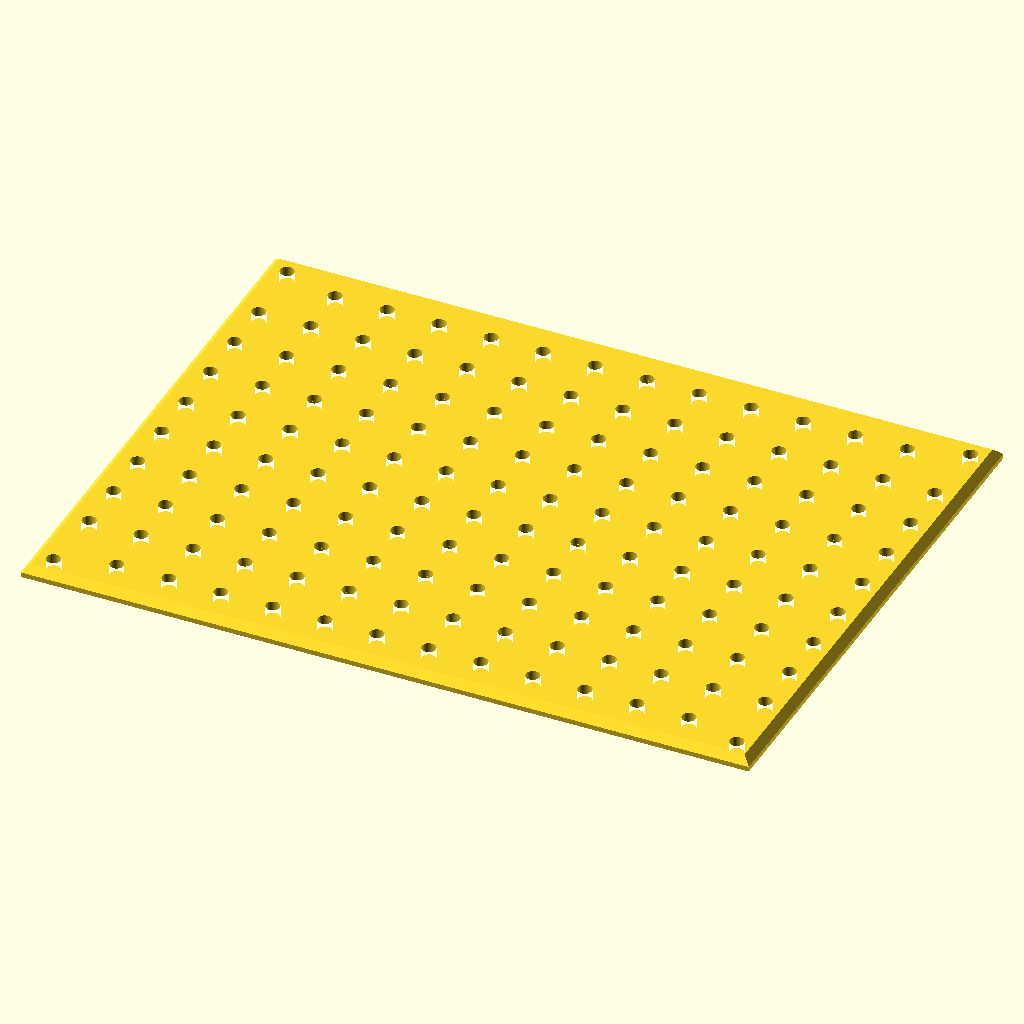
Cell 1 — every parameter at its default value.
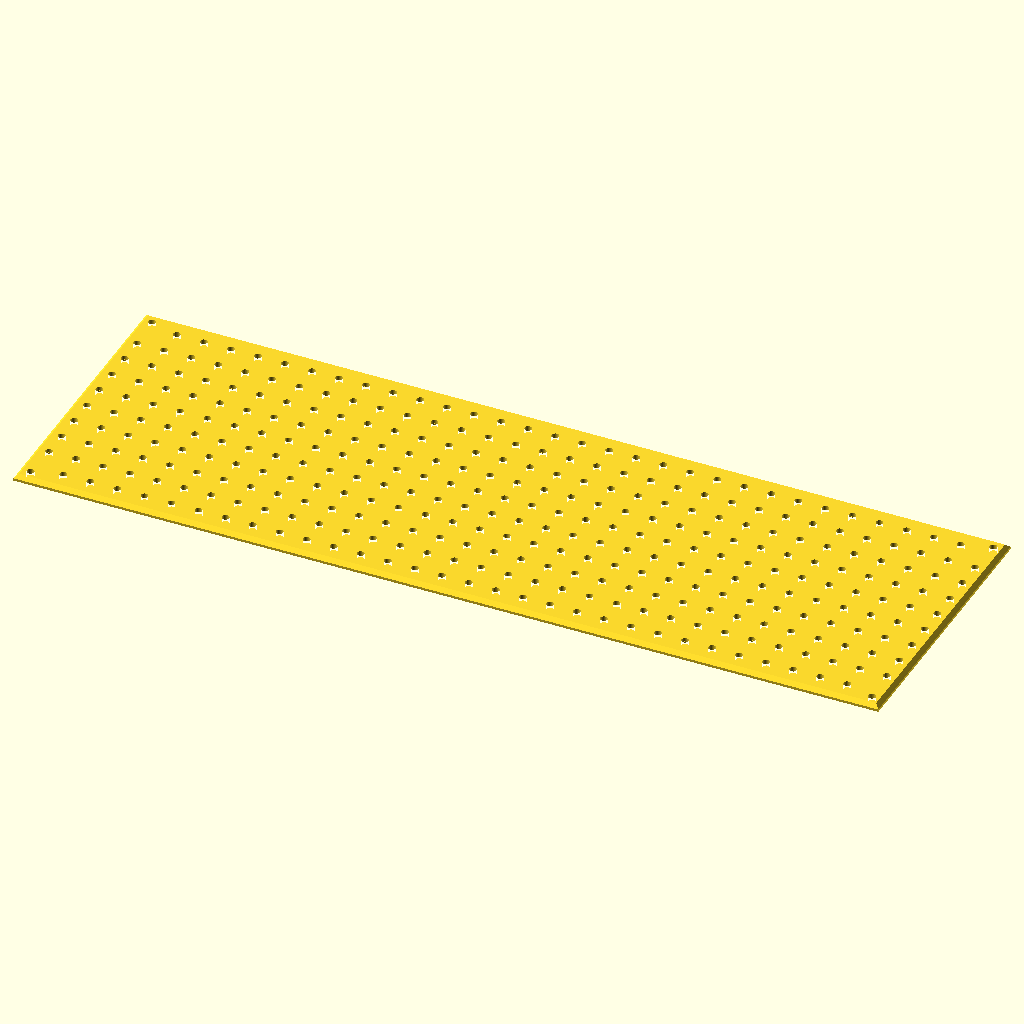
Cell 2 — horizontalPitch set to 80, the other parameters unchanged.
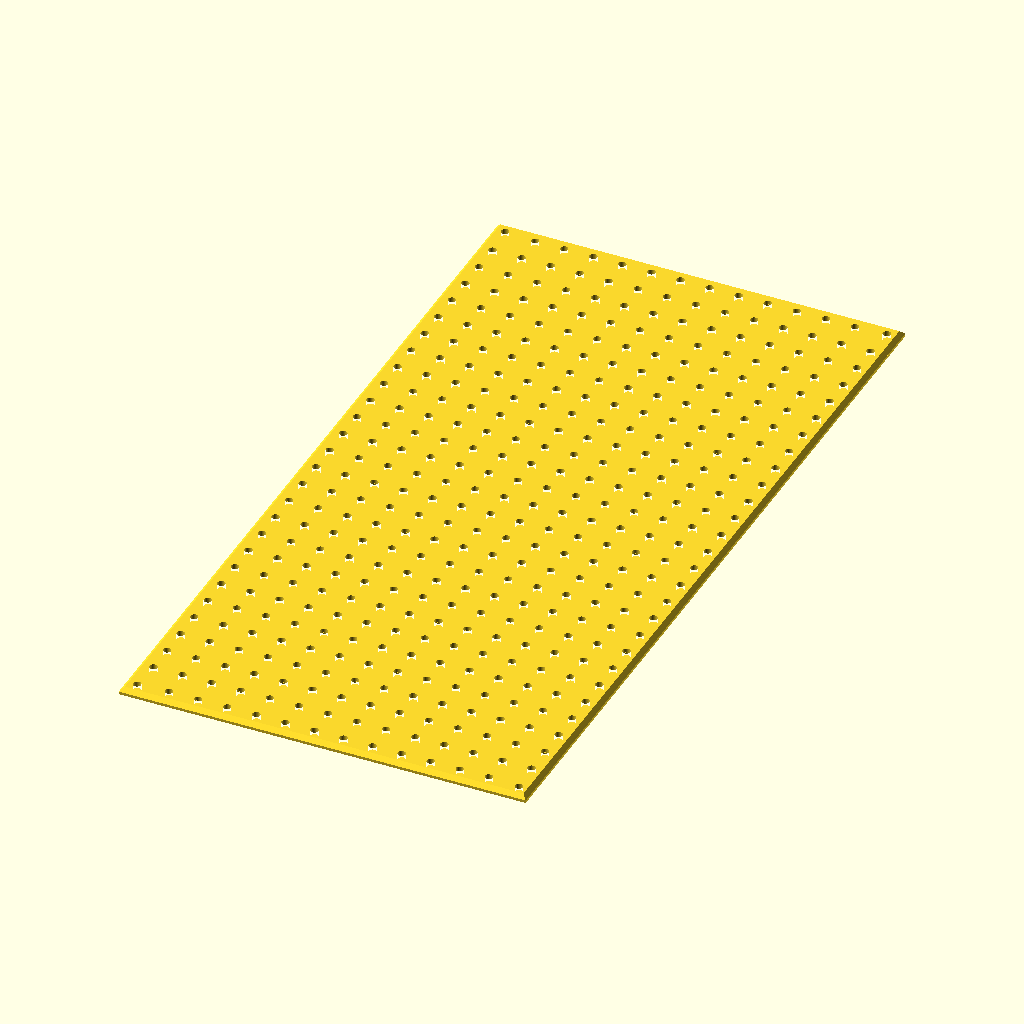
Cell 3 — verticalUnits set to 8, the other parameters unchanged.
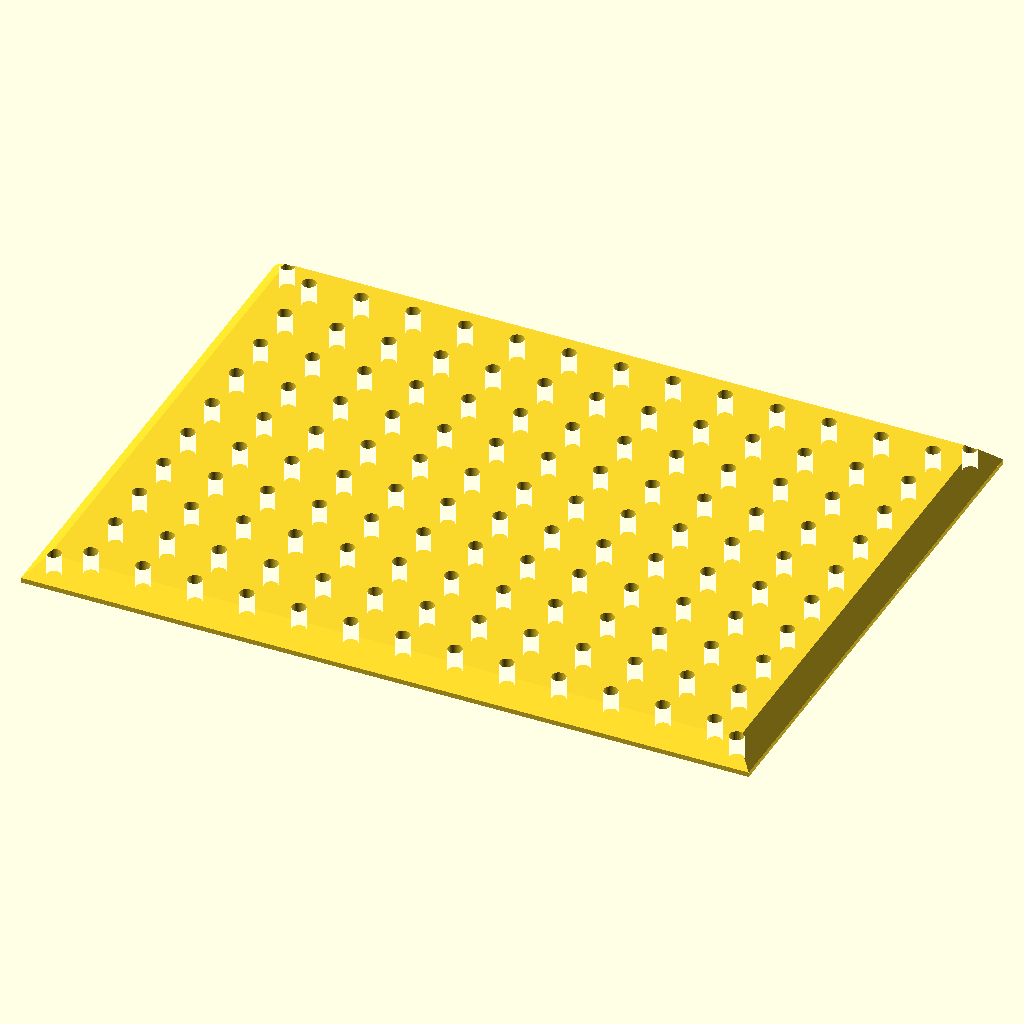
Cell 4: the same model with panelThickness = 6.
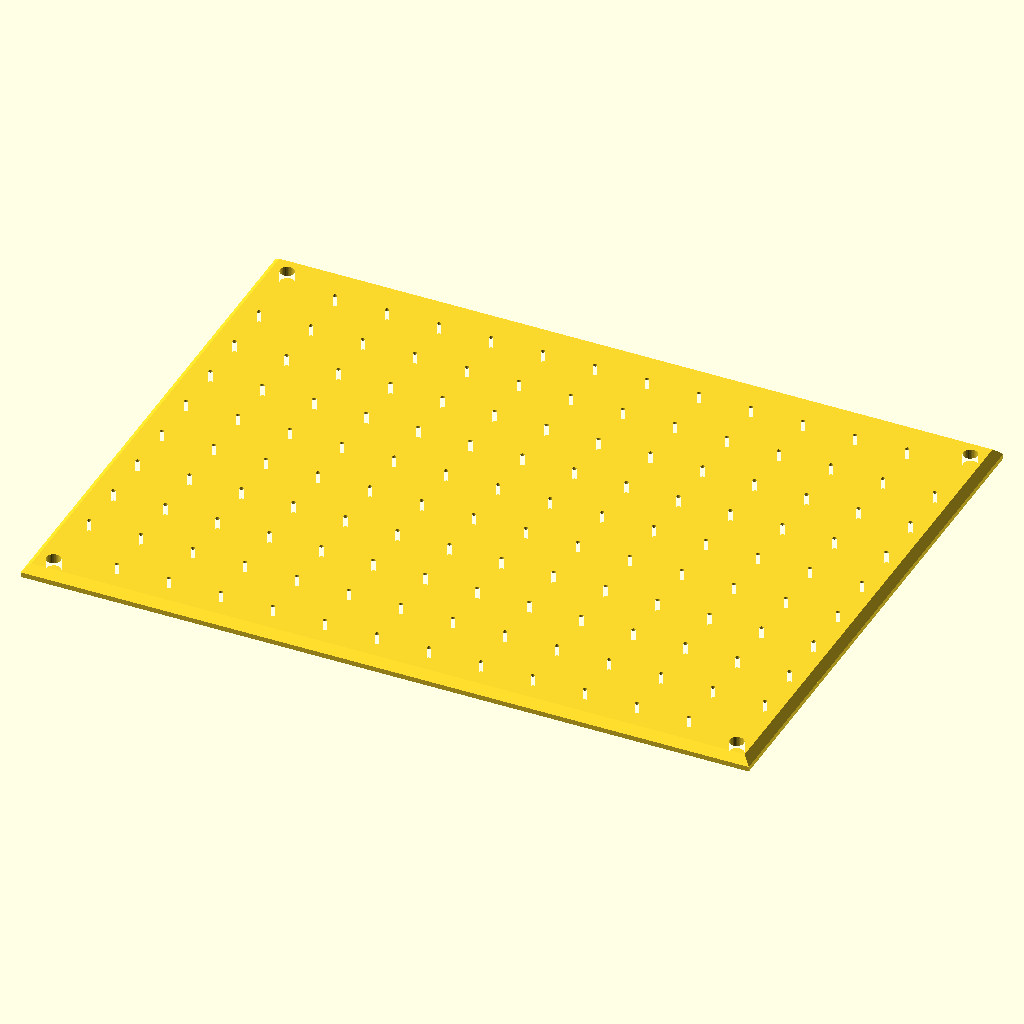
Cell 5: gridHoleDiameter = 1 (everything else at default).
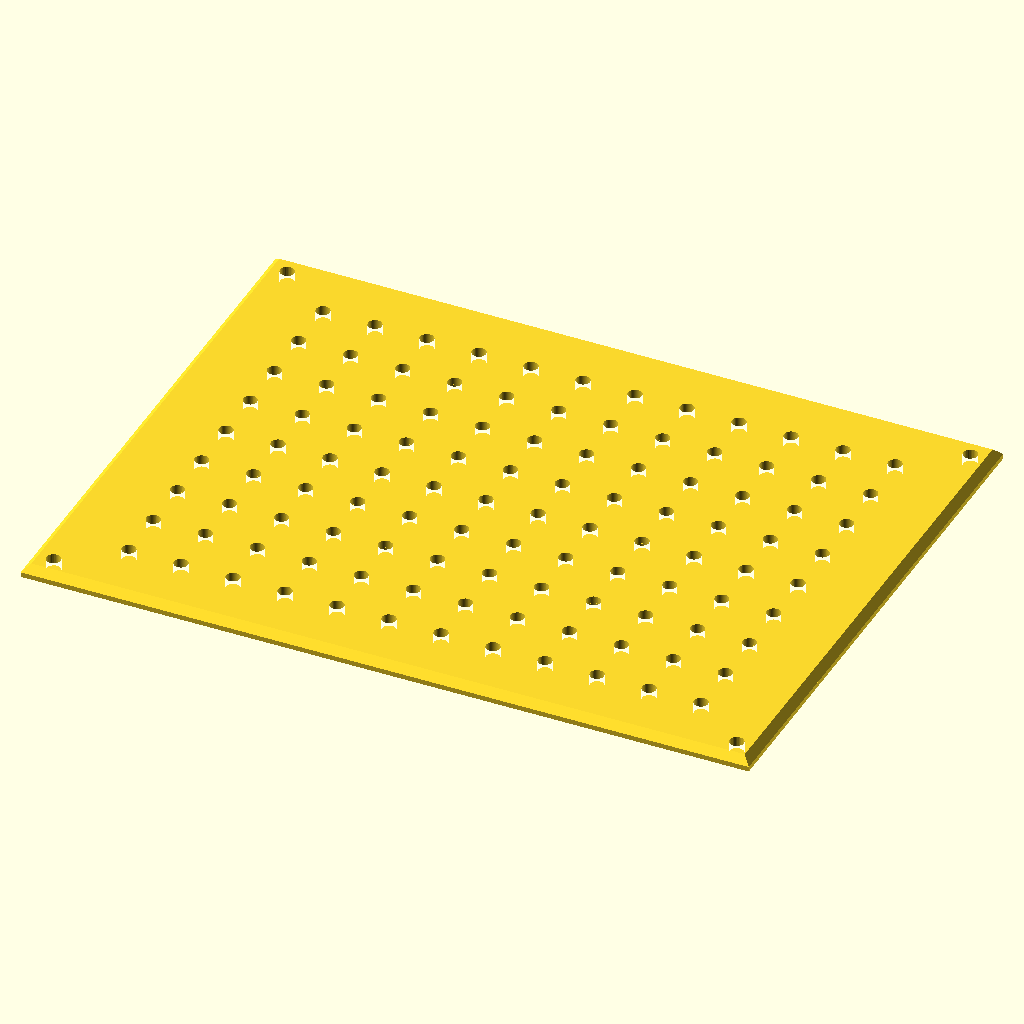
Cell 6: the same model with gridMargin = 15.
All cells are drawn from the same view direction (rotation 55°, 0°, 25°, orthographic, colour scheme Cornfield), but the view is re-fitted for each cell, so position and scale can differ between cells as well as the parameter.
OpenSCAD source file examples/grid_plate/GridPlate.scad:
// Grid Plate MakerPanel: perforated carrier with optional SBC standoffs.
// SPDX-License-Identifier: MIT
// Board patterns are shared with MakerStack; verify your board revision.

include <makerpanel/common.scad>
use <makerpanel/panel.scad>
use <makerpanel/makerstack.scad>

/* [Panel] */
horizontalPitch = 35; // [4:1:80]
verticalUnits = 3; // [0.5:0.5:8]
panelThickness = 3; // [1:0.5:6]

/* [Mounting Grid] */
gridPitch = 12.7; // [6.35:0.25in, 12.7:0.5in, 25.4:1in, 10:10mm, 20:20mm, 25:25mm]
gridHoleDiameter = 3.4; // [1:0.1:5]
// Minimum hole-center distance from the outside edge.
gridMargin = 6; // [3:0.5:15]

/* [SBC Mounting] */
sbc = "none"; // [none:None, nano:Jetson Nano, pi:Raspberry Pi, latte:LattePanda, all:All patterns]
standoffHeight = 6; // [3:1:15]
standoffDiameter = 7; // [5:0.5:10]
// Printed pilot diameter = board screw diameter minus relief.
standoffRelief = 0.4; // [0:0.1:1]

/* [Part Selection] */
part = "makerpanel"; // [makerpanel, panel_2d]

/* [Hidden] */
$fn = 48;
panelSize = [hp_to_mm(horizontalPitch), u_to_mm(verticalUnits)];
edgeInset = max(0, panelThickness - 1.2);
mountWeb = 2;

// Match the canonical panel's corner holes (or side pair below 1U).
function grid_plate_mount_points(hp, u) =
    [for (sx = [-1, 1], sy = u < 1 ? [0] : [-1, 1])
        [sx * (hp_to_mm(hp) - RACK_RAIL_HEIGHT) / 2,
            sy * (u_to_mm(u) - RACK_RAIL_HEIGHT) / 2]];

function grid_plate_point_fits(p, size, radius, edge) =
    abs(p[0]) + radius + edge <= size[0] / 2
        && abs(p[1]) + radius + edge <= size[1] / 2;

// Reject a whole pattern, never leave a board with missing mounting posts.
function grid_plate_sbc_fits(spec, size, mounts, diameter, edge) =
    spec[2] <= size[0] && spec[3] <= size[1]
        && len([for (p = makerstack_sbc_mount_2d(spec))
            if (!grid_plate_point_fits(p, size, diameter / 2, edge)
                || !makerstack_grid_clear(p, mounts,
                    (diameter + MOUNT_HOLE_DIAMETER) / 2 + mountWeb))
                p]) == 0;

mountPoints = grid_plate_mount_points(horizontalPitch, verticalUnits);
boardSpecs = [for (spec = makerstack_sbc_selected(sbc))
    if (grid_plate_sbc_fits(spec, panelSize, mountPoints,
        standoffDiameter, edgeInset + 1)) spec];
boardPoints = [for (spec = boardSpecs)
    for (p = makerstack_sbc_mount_2d(spec)) p];
gridPoints = [for (p = makerstack_grid_points(panelSize, gridPitch,
    max(gridMargin, gridHoleDiameter / 2 + edgeInset + 1),
    boardPoints, (standoffDiameter + gridHoleDiameter) / 2 + 1))
    if (makerstack_grid_clear(p, mountPoints,
        (gridHoleDiameter + MOUNT_HOLE_DIAMETER) / 2 + mountWeb)) p];

// Printed posts have blind bores above the plate. The flat 2D alternative
// replaces them with board-screw through holes for separate metal spacers.
module grid_plate_2d(sbc_holes = true) {
    difference() {
        makerpanel_2d(horizontalPitch, verticalUnits);
        for (p = gridPoints)
            translate(p) circle(d = gridHoleDiameter);
        if (sbc_holes)
            for (spec = boardSpecs)
                for (p = makerstack_sbc_mount_2d(spec))
                    translate(p) circle(d = spec[5]);
    }
}

module grid_plate() {
    union() {
        panel_extrude(panelSize, panelThickness, chamfer_start = 1.2)
            grid_plate_2d(sbc_holes = false);
        translate([0, 0, panelThickness])
            for (spec = boardSpecs)
                makerstack_sbc_standoffs(spec[0], standoffHeight,
                    standoffDiameter, standoffRelief);
    }
}

for (spec = makerstack_sbc_selected(sbc))
    if (!grid_plate_sbc_fits(spec, panelSize, mountPoints,
        standoffDiameter, edgeInset + 1))
        echo(str(spec[1], " pattern omitted: increase panel size or reduce",
            " standoff diameter; check rail-mount clearance."));

if (part == "makerpanel") {
    grid_plate();
} else if (part == "panel_2d") {
    grid_plate_2d();
}
Customizer parameters (derived from the source; name, type, default, range or options):
horizontalPitch: number, default 35, range 4 to 80, step 1
verticalUnits: number, default 3, range 0.5 to 8, step 0.5
panelThickness: number, default 3, range 1 to 6, step 0.5
gridPitch: number, default 12.7, options 6.35, 12.7, 25.4, 10, 20, 25
gridHoleDiameter: number, default 3.4, range 1 to 5, step 0.1
gridMargin: number, default 6, range 3 to 15, step 0.5
sbc: string, default "none", options "none", "nano", "pi", "latte", "all"
standoffHeight: number, default 6, range 3 to 15, step 1
standoffDiameter: number, default 7, range 5 to 10, step 0.5
standoffRelief: number, default 0.4, range 0 to 1, step 0.1
part: string, default "makerpanel", options "makerpanel", "panel_2d"
